Photos from the image-classification dataset "10kBilderv4" in the GitHub repository Yannik25/VGG16. Its 2 classes are: gesund, krank.

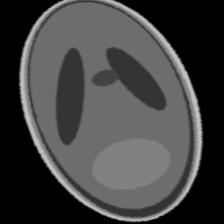
Label: krank

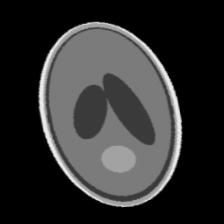
Label: gesund

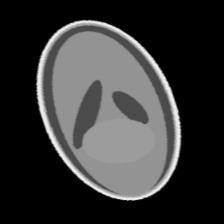
Label: gesund

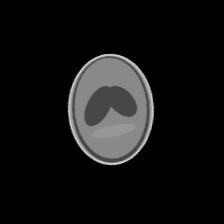
Label: gesund

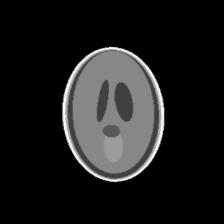
Label: krank

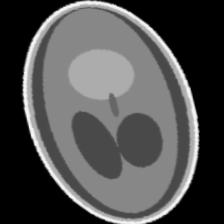
Label: krank
